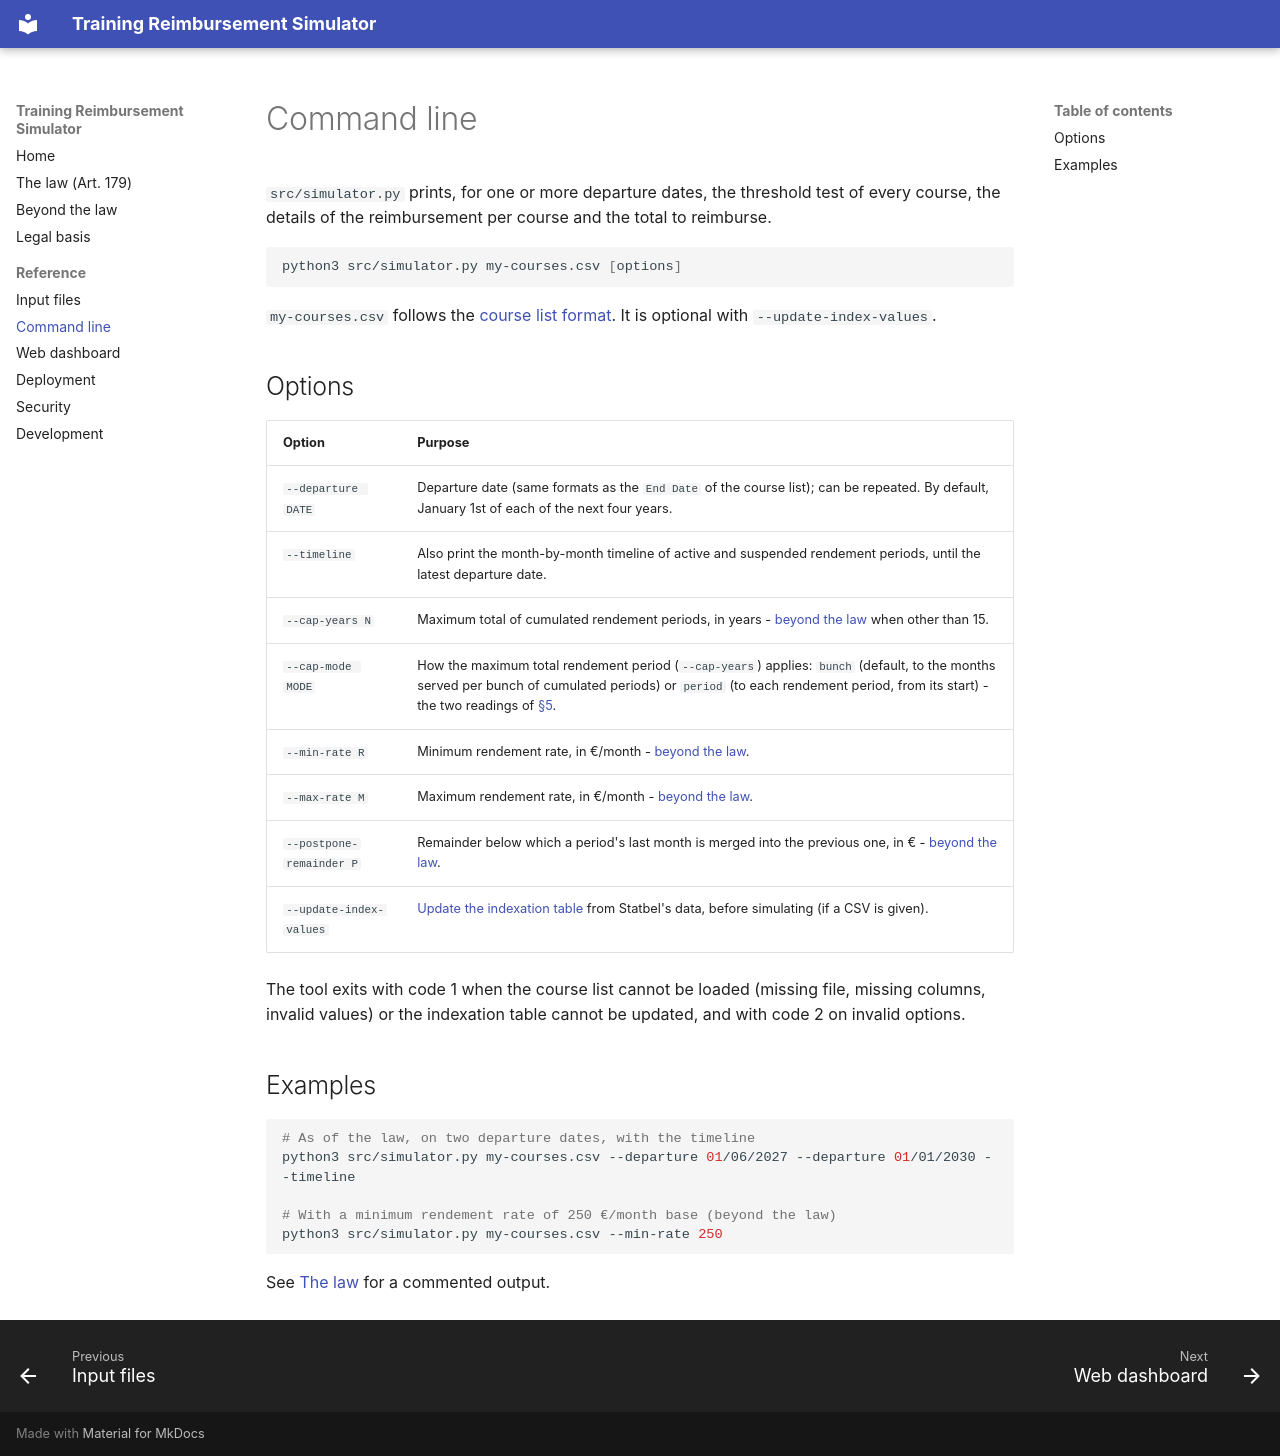

repository: dhondta/trainings-reimbursement-simulator · page: pages/command-line/index.html · generator: mkdocs

# Command line

`src/simulator.py` prints, for one or more departure dates, the threshold test of every course, the details of the
reimbursement per course and the total to reimburse.

```bash
python3 src/simulator.py my-courses.csv [options]
```

`my-courses.csv` follows the [course list format](input-files.md#course-list). It is optional with
`--update-index-values`.

## Options

| Option | Purpose |
|---|---|
| `--departure DATE` | Departure date (same formats as the `End Date` of the course list); can be repeated. By default, January 1st of each of the next four years. |
| `--timeline` | Also print the month-by-month timeline of active and suspended rendement periods, until the latest departure date. |
| `--cap-years N` | Maximum total of cumulated rendement periods, in years - [beyond the law](beyond-the-law.md#other-maximum-total-rendement-period) when other than 15. |
| `--cap-mode MODE` | How the maximum total rendement period (`--cap-years`) applies: `bunch` (default, to the months served per bunch of cumulated periods) or `period` (to each rendement period, from its start) - the two readings of [§5](law.md#maximum-total-rendement-period-5). |
| `--min-rate R` | Minimum rendement rate, in €/month - [beyond the law](beyond-the-law.md#minimum-rendement-rate). |
| `--max-rate M` | Maximum rendement rate, in €/month - [beyond the law](beyond-the-law.md#maximum-rendement-rate). |
| `--postpone-remainder P` | Remainder below which a period's last month is merged into the previous one, in € - [beyond the law](beyond-the-law.md#postponed-remainder). |
| `--update-index-values` | [Update the indexation table](input-files.md#updating-the-table) from Statbel's data, before simulating (if a CSV is given). |

The tool exits with code 1 when the course list cannot be loaded (missing file, missing columns, invalid values) or
the indexation table cannot be updated, and with code 2 on invalid options.

## Examples

```bash
# As of the law, on two departure dates, with the timeline
python3 src/simulator.py my-courses.csv --departure 01/06/2027 --departure 01/01/2030 --timeline

# With a minimum rendement rate of 250 €/month base (beyond the law)
python3 src/simulator.py my-courses.csv --min-rate 250
```

See [The law](law.md#worked-example) for a commented output.
